Run: headless pygame with SDL's dummy video driver; simulated clock (each Clock.tick advances the game by its frame time, no real sleeping); random seed 0; keys injected as events and as key.get_pressed() state; no mouse input.
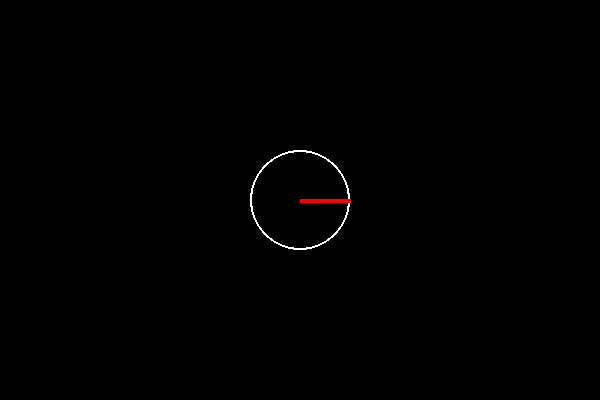
Frame 1 of 4 · flips 1–60 · no input
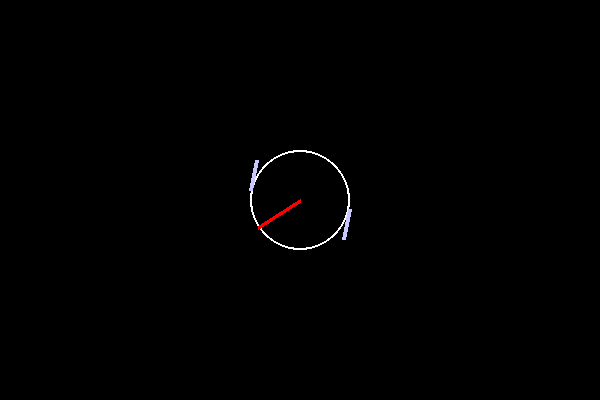
Frame 2 of 4 · flips 61–180 · tapped SPACE, RETURN · held RIGHT (→), D
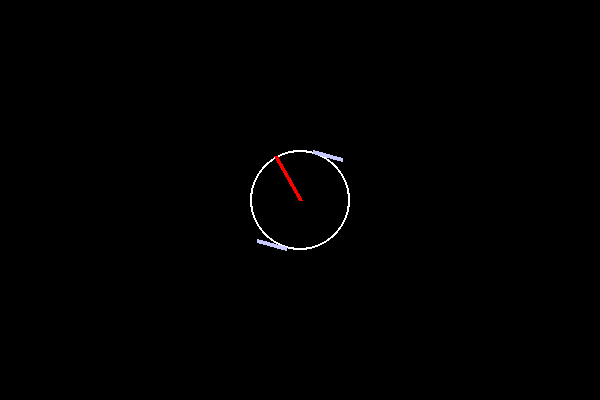
Frame 3 of 4 · flips 181–300 · held DOWN (↓), S
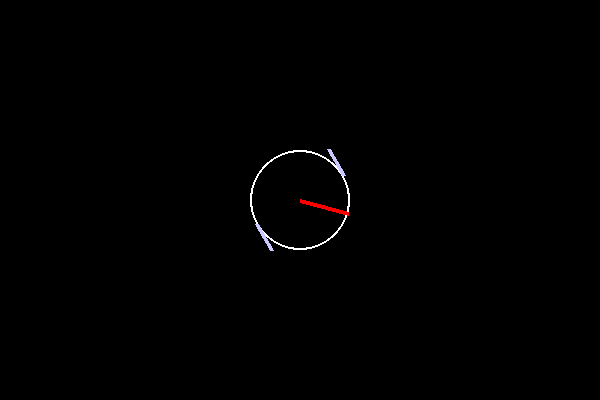
Frame 4 of 4 · flips 301–420 · held LEFT (←), A, UP (↑), W

The pygame program that drew these frames:

import pygame
import math

# Initialize Pygame
pygame.init()

# Set up the display
WIDTH, HEIGHT = 600, 400
screen = pygame.display.set_mode((WIDTH, HEIGHT))
pygame.display.set_caption("Rotating Circle with Firing Thrusters")

# Define colors
WHITE = (255, 255, 255)
RED = (255, 0, 0)
BLACK = (0, 0, 0)
BLUE = (0, 0, 255)
FIRING_COLOR = (255, 165, 0)  # Orange to indicate a thruster firing

# Circle properties
circle_pos = (WIDTH // 2, HEIGHT // 2)
circle_radius = 50

# Initial angle of the direction line (in degrees)
angle = 0
rotation_speed = 2  # Speed of rotation in degrees

# Thruster properties (positions around the circle)
thruster_length = 30


def draw_thruster(angle, offset_angle, firing):
    """Draws a single thruster at a specified angle offset from the direction"""
    angle_rad = math.radians(angle + offset_angle)

    # Position of the thruster on the circle's edge
    thruster_start_x = circle_pos[0] + circle_radius * math.cos(angle_rad)
    thruster_start_y = circle_pos[1] - circle_radius * math.sin(angle_rad)

    # End of the thruster vector, indicating thrust direction
    thruster_end_x = thruster_start_x + thruster_length * math.cos(
        angle_rad + math.pi / 2
    )
    thruster_end_y = thruster_start_y - thruster_length * math.sin(
        angle_rad + math.pi / 2
    )

    if firing:
        pygame.draw.line(
            screen,
            (200,200,255),
            (thruster_start_x, thruster_start_y),
            (thruster_end_x, thruster_end_y),
            4,
        )

def draw_thruster2(angle, offset_angle, firing):
    """Draws a single thruster going in the other direction"""
    angle_rad = math.radians(angle + offset_angle)

    # Position of the thruster on the circle's edge
    thruster_start_x = circle_pos[0] + circle_radius * math.cos(angle_rad)
    thruster_start_y = circle_pos[1] - circle_radius * math.sin(angle_rad)

    # End of the thruster vector, indicating thrust direction
    thruster_end_x = thruster_start_x - thruster_length * math.cos(
        angle_rad + math.pi / 2
    )
    thruster_end_y = thruster_start_y + thruster_length * math.sin(
        angle_rad + math.pi / 2
    )

    if firing:
        pygame.draw.line(
            screen,
            (200,200,255),
            (thruster_start_x, thruster_start_y),
            (thruster_end_x, thruster_end_y),
            4,
        )


# Function to draw the circle, direction line, and thrusters
def draw_circle_with_direction(angle, firing_thrusters):
    screen.fill(BLACK)  # Clear the screen

    # Draw the circle
    pygame.draw.circle(screen, WHITE, circle_pos, circle_radius, 2)

    # Calculate the end point of the direction line
    angle_rad = math.radians(angle)
    line_length = circle_radius
    line_end_x = circle_pos[0] + line_length * math.cos(angle_rad)
    line_end_y = circle_pos[1] - line_length * math.sin(angle_rad)

    # Draw the direction line
    pygame.draw.line(screen, RED, circle_pos, (line_end_x, line_end_y), 4)

    # Draw the four thrusters with correct firing state
    draw_thruster(
        angle, 45, firing_thrusters[0]
    )  # Top-right thruster (clockwise rotation)
    draw_thruster(
        angle, 225, firing_thrusters[1]
    )  # Bottom-left thruster (clockwise rotation)
    draw_thruster2(
        angle, 135, firing_thrusters[2]
    )  # Top-left thruster (counterclockwise rotation)
    draw_thruster2(
        angle, 315, firing_thrusters[3]
    )  # Bottom-right thruster (counterclockwise rotation)

    pygame.display.flip()  # Update the display


# --------------------------- dynamics -----------------------------
# cylinder properties
mass = 1.5  # kg
r = 0.1  # m
I = (mass * (r**2)) / 2  # kg m^2

dt = .001

# state vector - [angle, angular velocity]
x = [0, 0]


def update_state(F, state) -> list:
    """Updates state vector one timestep"""
    w = (r * dt * F) / I + state[1]  # angular velocity
    x = [state[0] + w * dt, w]  # Update state vector

    # wrap angle to -pi:pi
    if x[0] > math.pi:
        x[0] -= 2 * math.pi
    elif x[0] < -math.pi:
        x[0] += 2 * math.pi

    return x

def pid_controller(x, setpoint):
    """Will return duty cycle for thrusters"""
    error = setpoint - x[0]
    kP = 10
    kI = 0 # no friction
    kD = .15

    output = kP * error - kD * x[1]
    
    if abs(output) > 1:
        output = 1 * (abs(output) / output)

    return output

# Main game loop
running = True
clock = pygame.time.Clock()

i = 0
while running:
    i += 1
    firing_thrusters = [False, False, False, False]  # Reset thruster firing states

    for event in pygame.event.get():
        if event.type == pygame.QUIT:
            running = False
    
    # update force
    F = 0

    output = pid_controller(x, 0)
    F = 1000 * output

    if F < 0:
        firing_thrusters[2] = True
        firing_thrusters[3] = True
    if F > 0:
        firing_thrusters[0] = True 
        firing_thrusters[1] = True
    
    
    # Handle keypresses
    keys = pygame.key.get_pressed()
    if keys[pygame.K_LEFT]:
        F = -1000

    if keys[pygame.K_RIGHT]:
        F = 1000

    # Update state vector
    x = update_state(F, x)

    # update screen
    draw_circle_with_direction(-(x[0] * 360) / (2 * math.pi), firing_thrusters)

    # Limit frame rate
    clock.tick(60)

# Quit Pygame
pygame.quit()
